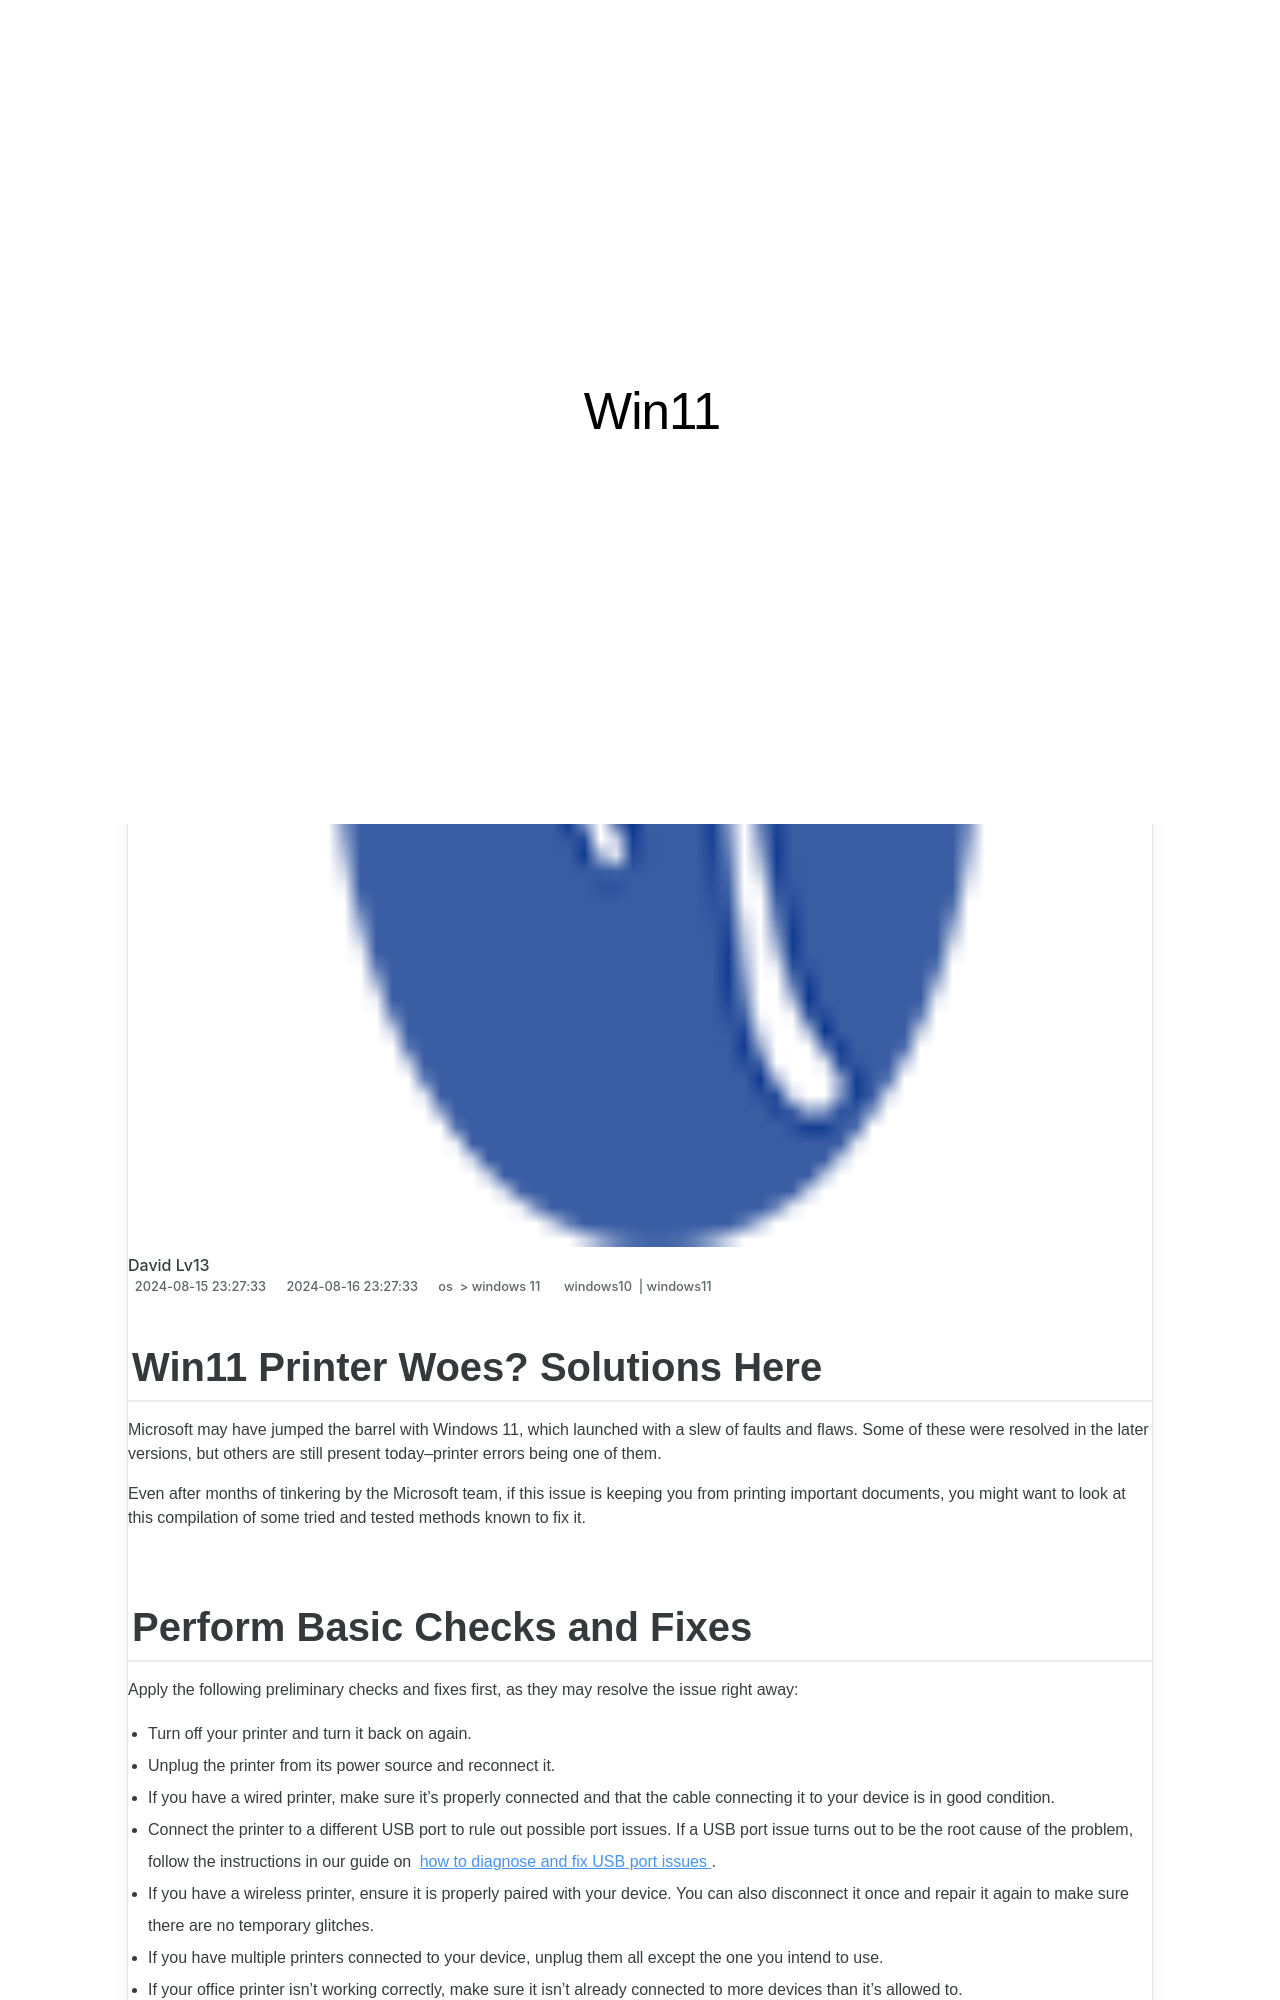

repository: techidaily/site-win11 · page: 1719281206376-win11-printer-woes-solutions-here/index.html · generator: jekyll

---
title: Win11 Printer Woes? Solutions Here!
date: 2024-08-15T23:27:33.242Z
updated: 2024-08-16T23:27:33.242Z
tags:
  - windows10
  - windows11
categories:
  - os
  - windows 11
description: This Article Describes Win11 Printer Woes? Solutions Here!
excerpt: This Article Describes Win11 Printer Woes? Solutions Here!
keywords: Win11 Printing Issues,Fix Windows 11 Printers,Resolve Print Errors,Troubleshoot Win11 Printers,Solve Printer Problems in W11,Diagnose Win11 Printer Woes,Tips for Win11 Printer Issues
thumbnail: https://thmb.techidaily.com/f68ad44dfce4596bff961c8c73128e503881dbfbd95e5f1787a78426eec3f375.jpg
---

## Win11 Printer Woes? Solutions Here

 Microsoft may have jumped the barrel with Windows 11, which launched with a slew of faults and flaws. Some of these were resolved in the later versions, but others are still present today–printer errors being one of them.

 Even after months of tinkering by the Microsoft team, if this issue is keeping you from printing important documents, you might want to look at this compilation of some tried and tested methods known to fix it.
